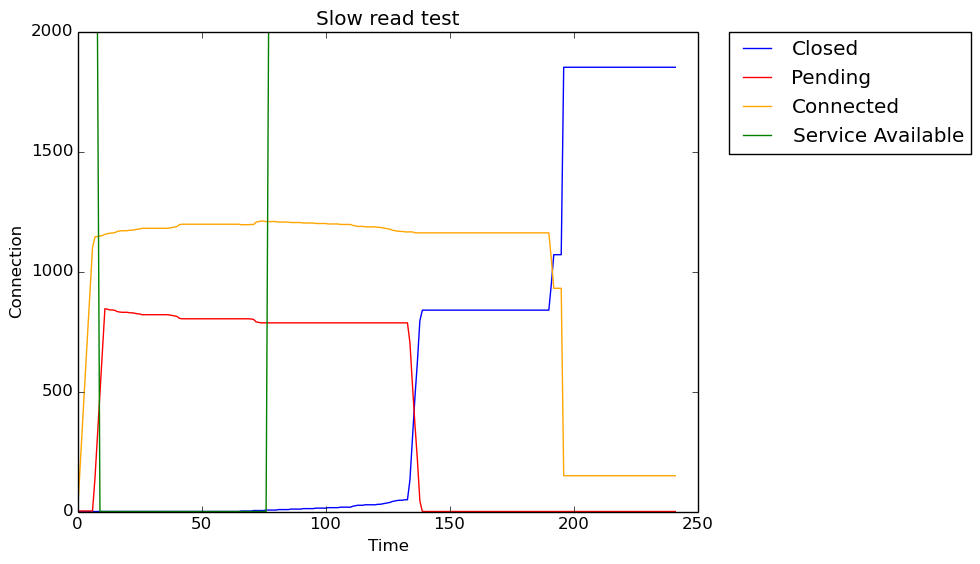

The file beside this chart, header and first rows:
Seconds, Closed, Pending, Connected, Service Available
0, 0, 1, 0, 2000
1, 0, 2, 187, 2000
2, 0, 2, 372, 2000
3, 0, 2, 555, 2000
4, 0, 2, 737, 2000
5, 0, 2, 919, 2000
6, 0, 2, 1100, 2000
7, 0, 139, 1144, 2000
8, 0, 316, 1146, 2000
9, 0, 495, 1148, 0
10, 0, 672, 1150, 0
11, 0, 845, 1155, 0
12, 0, 843, 1157, 0
13, 0, 840, 1160, 0
14, 0, 840, 1160, 0
15, 0, 838, 1162, 0
16, 0, 833, 1167, 0
17, 0, 831, 1169, 0
18, 0, 830, 1170, 0
19, 0, 830, 1170, 0
20, 0, 830, 1170, 0
21, 0, 828, 1172, 0
22, 0, 828, 1172, 0
23, 0, 826, 1174, 0
24, 0, 824, 1176, 0
25, 0, 823, 1177, 0
26, 0, 820, 1180, 0
27, 0, 820, 1180, 0
28, 0, 820, 1180, 0
29, 0, 820, 1180, 0
30, 0, 820, 1180, 0
31, 0, 820, 1180, 0
32, 0, 820, 1180, 0
33, 0, 820, 1180, 0
34, 0, 820, 1180, 0
35, 0, 820, 1180, 0
36, 0, 820, 1180, 0
37, 0, 819, 1181, 0
38, 0, 817, 1183, 0
39, 0, 815, 1185, 0
40, 0, 813, 1187, 0
41, 0, 805, 1195, 0
42, 0, 803, 1197, 0
43, 0, 803, 1197, 0
44, 0, 803, 1197, 0
45, 0, 803, 1197, 0
46, 0, 803, 1197, 0
47, 0, 803, 1197, 0
48, 0, 803, 1197, 0
49, 0, 803, 1197, 0
50, 0, 803, 1197, 0
51, 0, 803, 1197, 0
52, 0, 803, 1197, 0
53, 0, 803, 1197, 0
54, 0, 803, 1197, 0
55, 0, 803, 1197, 0
56, 0, 803, 1197, 0
57, 0, 803, 1197, 0
58, 0, 803, 1197, 0
59, 0, 803, 1197, 0
... 182 more rows
